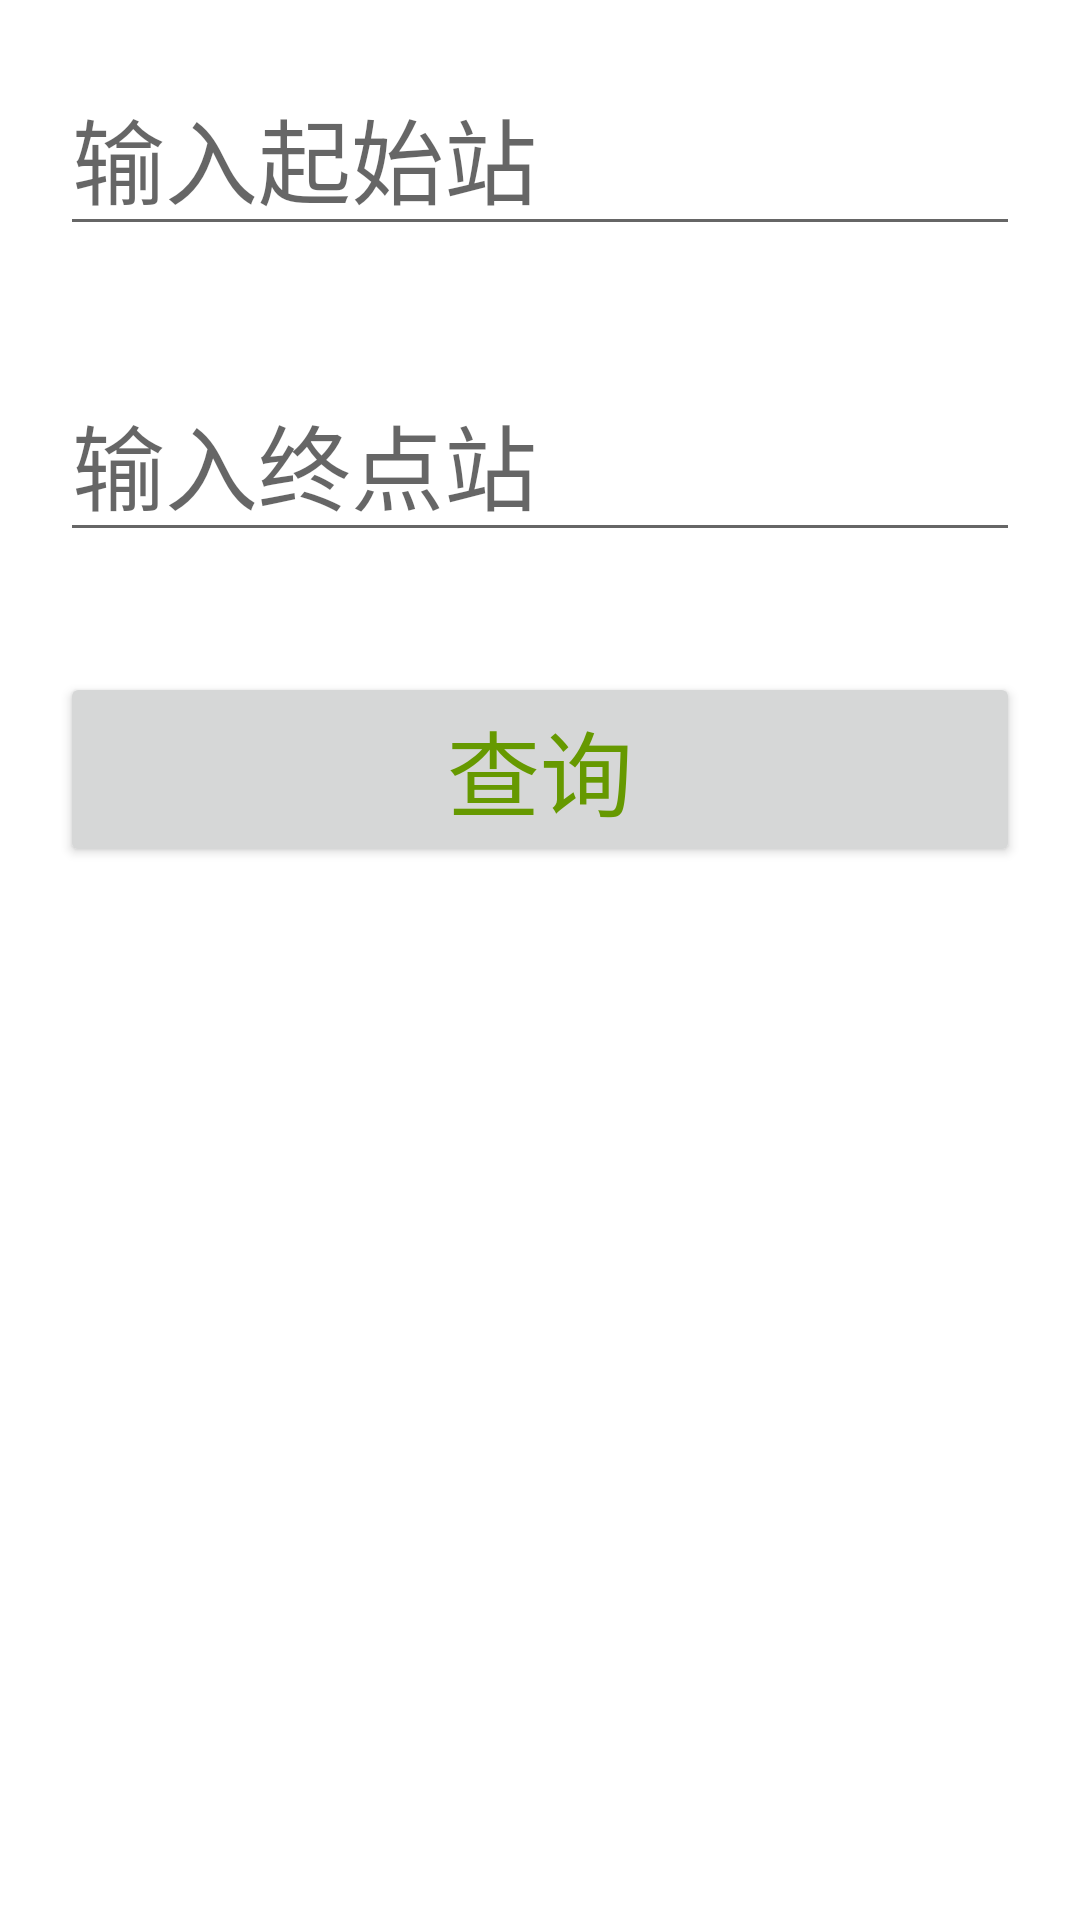

The Android layout XML behind this screen, and the referenced resources:
<!-- AndroidManifest.xml: application theme Theme.SubWay -->
<!-- res/layout/activity_lessline.xml -->
<?xml version="1.0" encoding="utf-8"?>
<LinearLayout xmlns:android="http://schemas.android.com/apk/res/android"
    android:layout_width="match_parent"
    android:layout_height="match_parent"
    xmlns:tools="http://schemas.android.com/tools"
    tools:context=".SelectLessLineActivity"
    android:orientation="vertical"
    >
    <EditText
        android:layout_width="match_parent"
        android:layout_height="wrap_content"
        android:textSize="15pt"
        android:inputType="text"
        android:hint="输入起始站"
        android:id="@+id/startstation"
        android:layout_margin="20dp"
        />
    <EditText
        android:layout_width="match_parent"
        android:layout_height="wrap_content"
        android:textSize="15pt"
        android:inputType="text"
        android:hint="输入终点站"
        android:id="@+id/endstation"
        android:layout_margin="20dp"
        />
    <Button
        android:id="@+id/find"
        android:layout_width="match_parent"
        android:layout_height="wrap_content"
        android:text="查询"
        android:textSize="15pt"
        android:layout_margin="20dp"
        android:textColor="@android:color/holo_green_dark"
        />
    <ListView
        android:layout_width="match_parent"
        android:layout_height="wrap_content"
        android:id="@+id/stations"
        />
</LinearLayout>
<!-- resources referenced by this layout -->
<resources>
  <style name="Theme.SubWay" parent="Theme.MaterialComponents.DayNight.DarkActionBar">
          
          <item name="colorPrimary">@color/purple_500</item>
          <item name="colorPrimaryVariant">@color/purple_700</item>
          <item name="colorOnPrimary">@color/white</item>
          
          <item name="colorSecondary">@color/teal_200</item>
          <item name="colorSecondaryVariant">@color/teal_700</item>
          <item name="colorOnSecondary">@color/black</item>
          
          <item name="android:statusBarColor">?attr/colorPrimaryVariant</item>
          
      </style>
  <!-- not gathered from this repository: default colours our renderer supplied (Android Studio template values) -->
  <color name="purple_500">#FF6200EE</color>
  <color name="purple_700">#FF3700B3</color>
  <color name="teal_200">#FF03DAC5</color>
  <color name="teal_700">#FF018786</color>
  <color name="black">#FF000000</color>
  <color name="white">#FFFFFFFF</color>
</resources>
